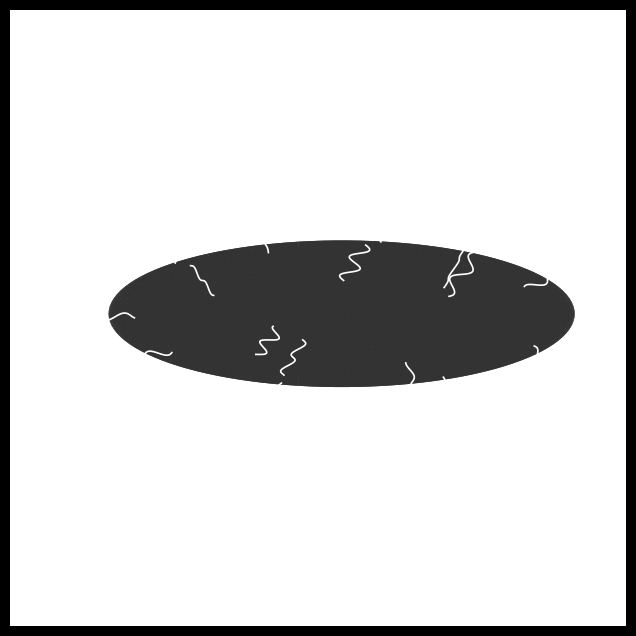
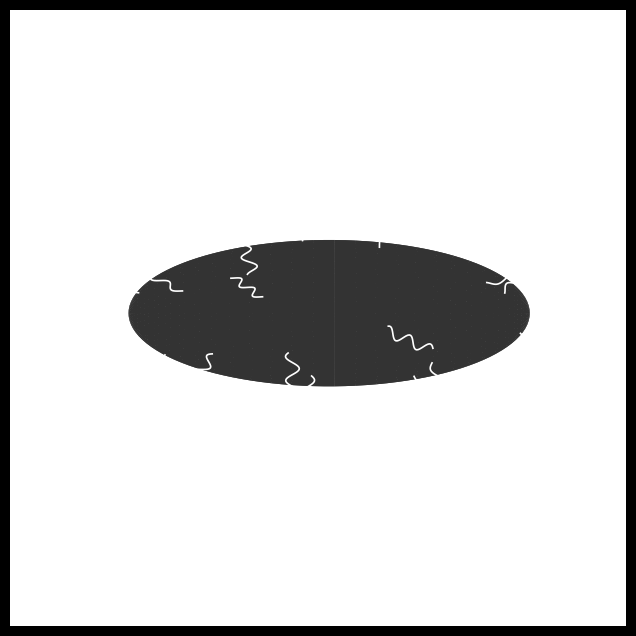
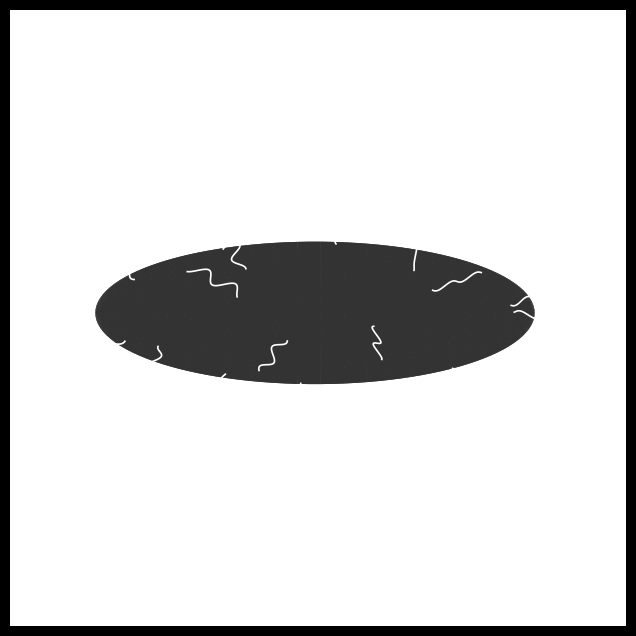
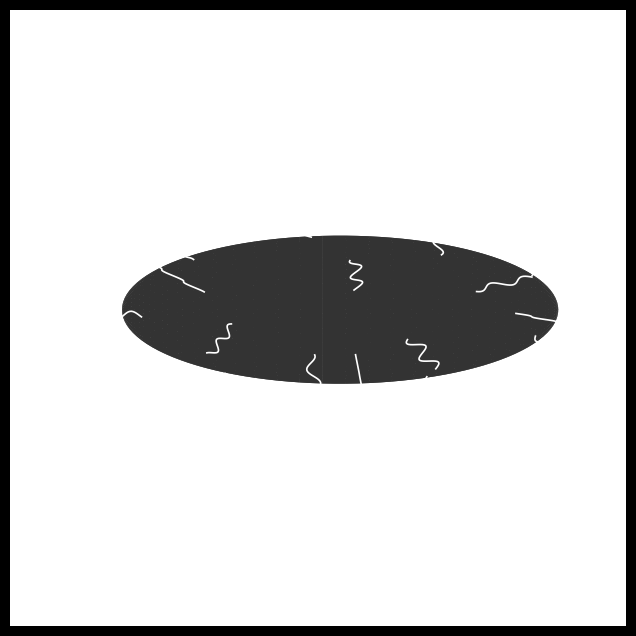
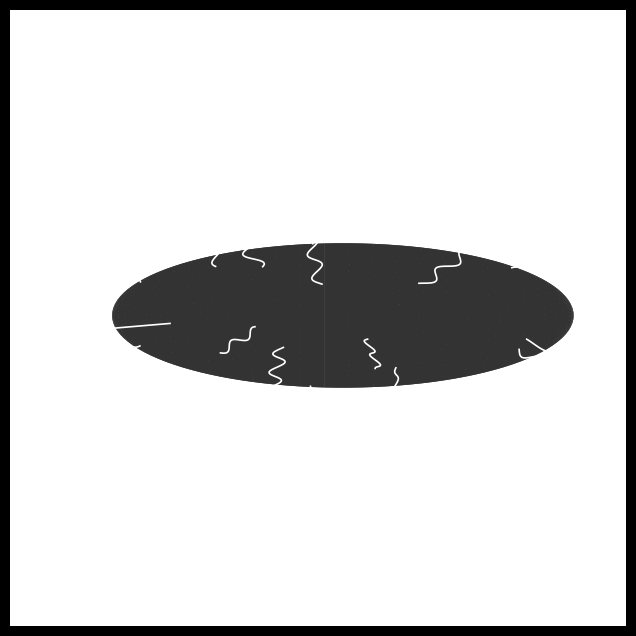
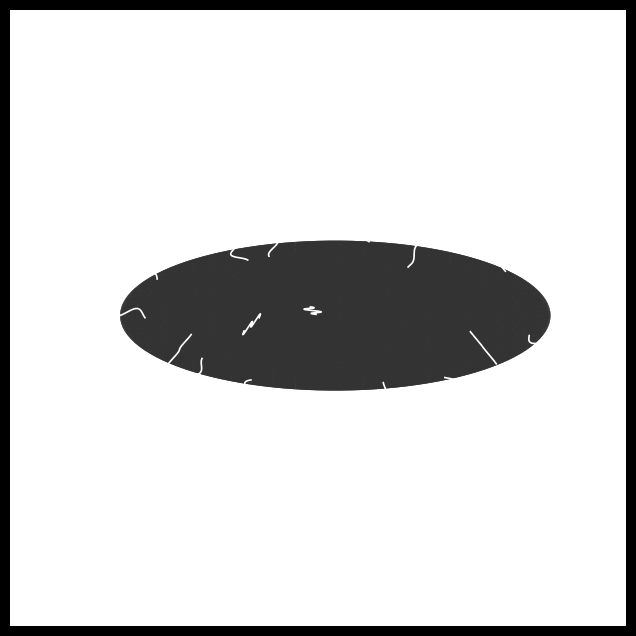
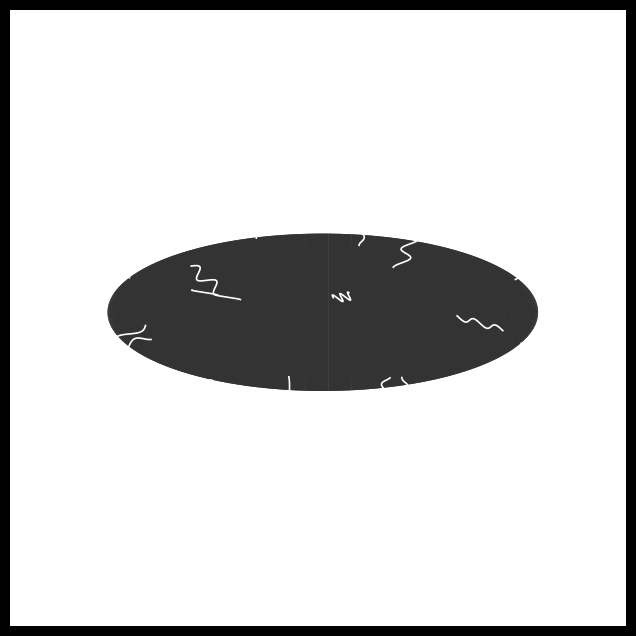
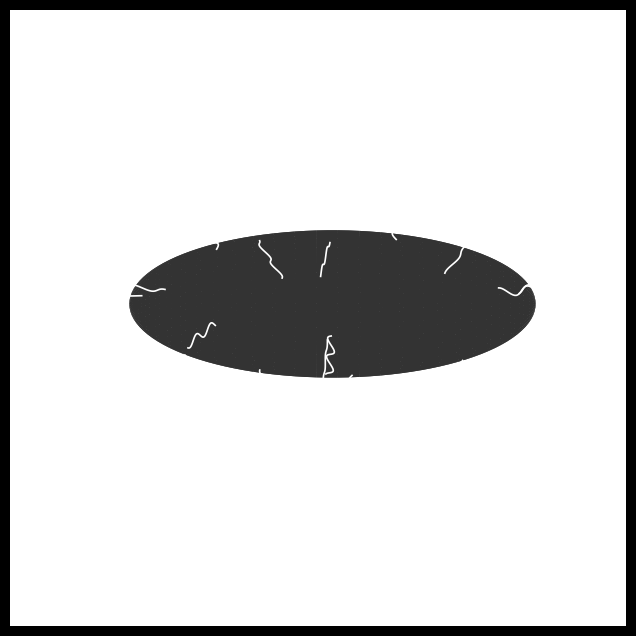
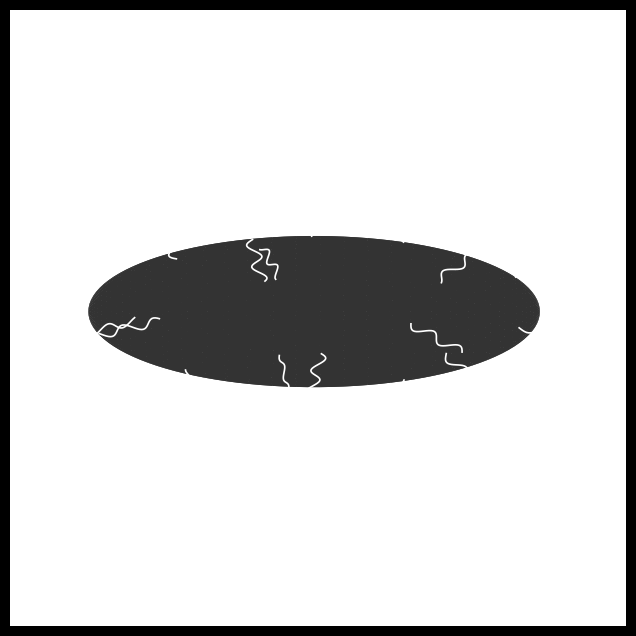
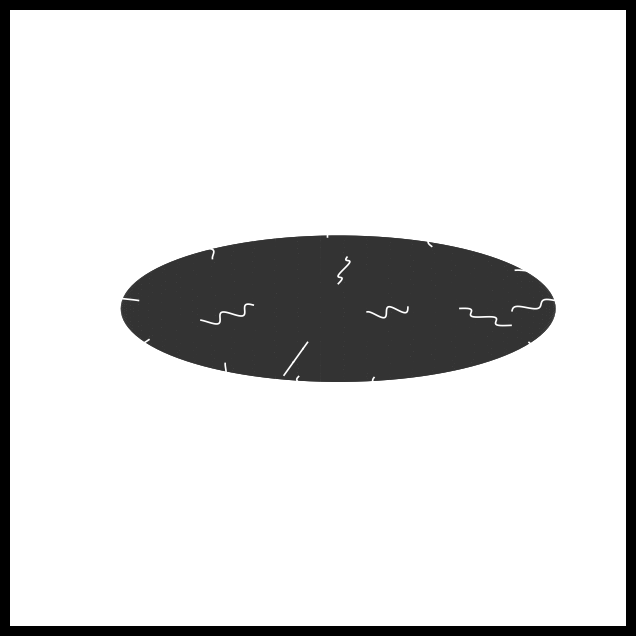
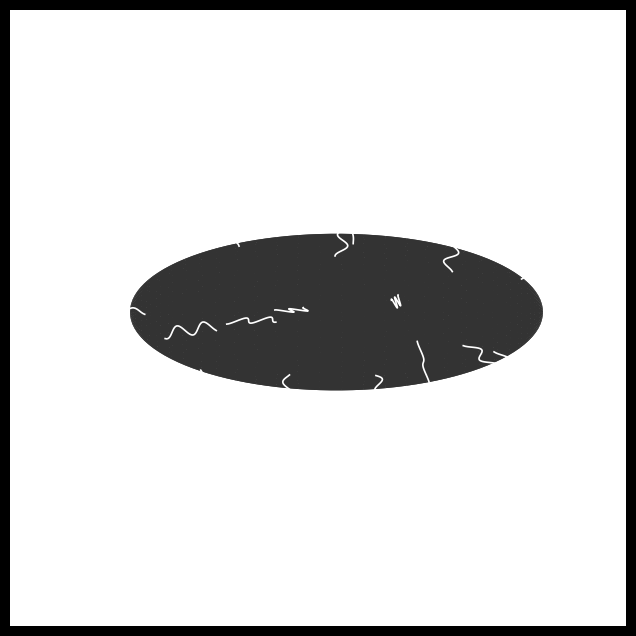
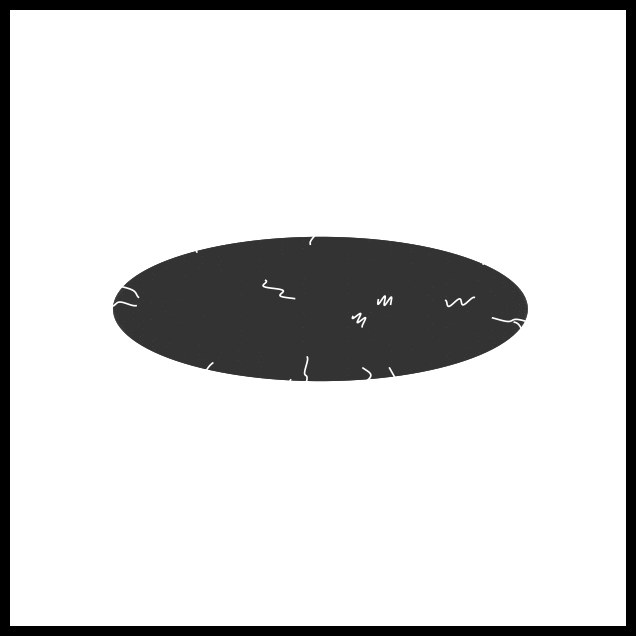
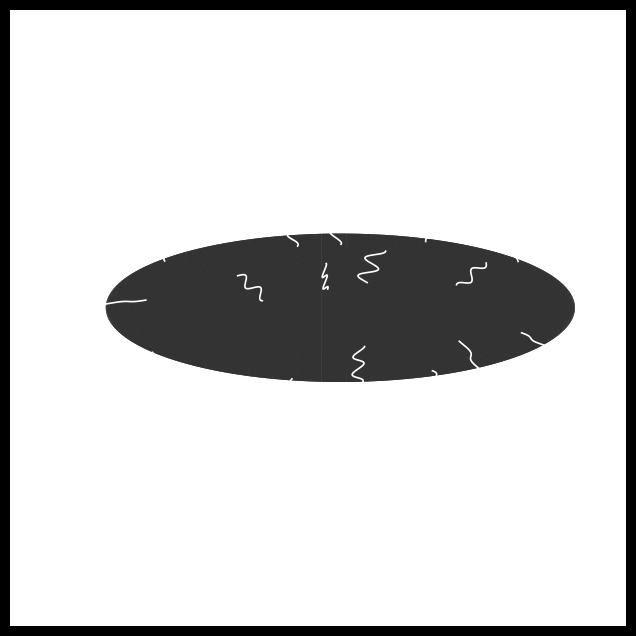
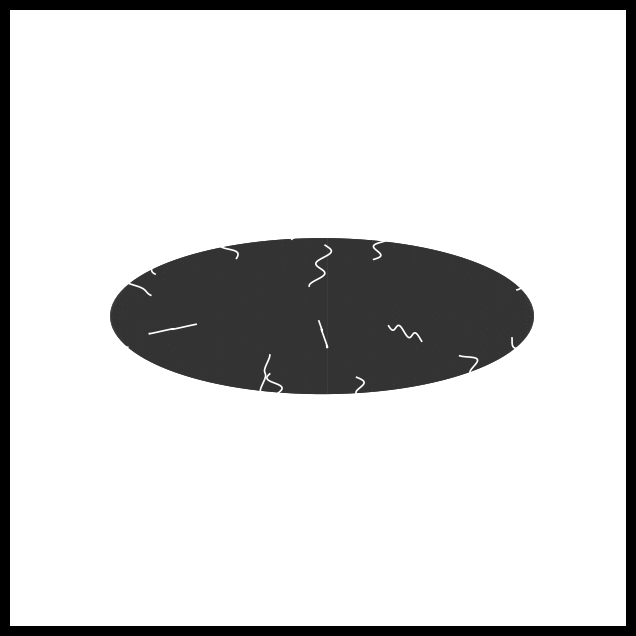
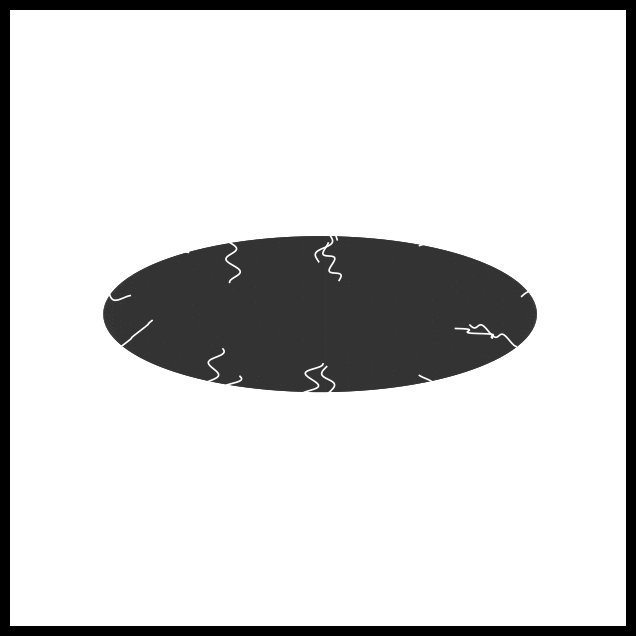
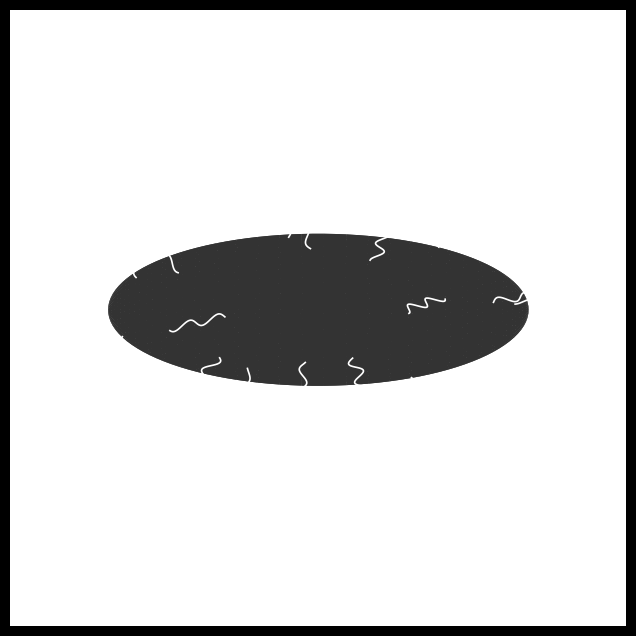

Here is the Python script that generated these plots, in order:
# -*- coding: utf-8 -*-
"""
Created on Mon Jul 20 14:31:49 2026

@author: ezra.decleene
"""

import os
import numpy as np
import matplotlib.pyplot as plt

def generate_curvy_squiggle(start_point, general_direction, total_length, num_points=40, frequency=2.5, amplitude=0.3):
    """Generates a smooth 3D squiggle using a single sine wave in a random plane."""
    start_point = np.array(start_point, dtype=float)
    base_dir = np.array(general_direction, dtype=float)
    base_dir /= np.linalg.norm(base_dir)
    
    if abs(base_dir[2]) < 0.9: 
        perpend_dir = np.cross(base_dir, [0, 0, 1])
    else:
        perpend_dir = np.cross(base_dir, [0, 1, 0])
    perpend_dir /= np.linalg.norm(perpend_dir)
    
    perpend_dir2 = np.cross(base_dir, perpend_dir)
    perpend_dir2 /= np.linalg.norm(perpend_dir2)

    random_plane_angle = np.random.uniform(0, 2 * np.pi)
    wiggle_dir = np.cos(random_plane_angle) * perpend_dir + np.sin(random_plane_angle) * perpend_dir2

    t = np.linspace(0, total_length, num_points)
    cx, cy, cz = np.zeros(num_points), np.zeros(num_points), np.zeros(num_points)
    phase_shift = np.random.uniform(0, 2 * np.pi)

    for i in range(num_points):
        straight_pos = start_point + base_dir * t[i]
        wave_phase = (t[i] / total_length) * (frequency * 2 * np.pi)
        wiggle = wiggle_dir * (amplitude * np.sin(wave_phase + phase_shift))
        
        final_pos = straight_pos + wiggle
        cx[i], cy[i], cz[i] = final_pos[0], final_pos[1], final_pos[2]
        
    return cx, cy, cz


# --- Setup Output Folder ---
output_folder = r"C:/Users/ezra.decleene/Documents/BryanProgram2026/Control_Fixed"
os.makedirs(output_folder, exist_ok=True)

# --- Editable Parameters ---
num_images = 100
num_lines = 16
radius_x = 4.0
radius_y = 4.0
radius_z = 8.0
min_distance = 3.2  # Strict minimum distance threshold to prevent base overlaps

# Pre-calculate background oval mesh once
u = np.linspace(0, 2 * np.pi, 60)
v = np.linspace(0, np.pi, 60)
oval_x = radius_x * np.outer(np.cos(u), np.sin(v))
oval_y = radius_y * np.outer(np.sin(u), np.sin(v))
oval_z = radius_z * np.outer(np.ones(np.size(u)), np.cos(v))

print(f"Generating {num_images} squiggle images with NO overlaps to '{output_folder}'...")

for img_num in range(1, num_images + 1):
    fig = plt.figure(figsize=(10, 8), facecolor='black')
    ax = fig.add_subplot(111, projection='3d', computed_zorder=False)

    ax.plot_surface(
        oval_x, oval_y, oval_z, 
        color='#333333', 
        alpha=1, 
        edgecolor="none",
        linewidth=0, 
        shade=False,
        zorder=1
    )

    placed_starts = []
    lines_created = 0
    max_attempts = 2000
    attempts = 0

    while lines_created < num_lines and attempts < max_attempts:
        attempts += 1
        
        ui_rand = np.random.uniform(0, 2 * np.pi)
        vi_rand = np.random.uniform(0.1 * np.pi, 0.9 * np.pi)
        
        cand_x = radius_x * np.cos(ui_rand) * np.sin(vi_rand)
        cand_y = radius_y * np.sin(ui_rand) * np.sin(vi_rand)
        cand_z = radius_z * np.cos(vi_rand)
        cand_pt = np.array([cand_x, cand_y, cand_z])
        
        # Hard distance check: Reject completely if closer than min_distance
        too_close = False
        for pt in placed_starts:
            if np.linalg.norm(cand_pt - pt) < min_distance:
                too_close = True
                break
                
        if too_close:
            continue
            
        placed_starts.append(cand_pt)
        lines_created += 1
        
        # Compute pure outward surface normal vectors with slight dampening to avoid trajectory crossing
        dir_x = cand_x / (radius_x**2)
        dir_y = cand_y / (radius_y**2)
        dir_z = cand_z / (radius_z**2)
        
        direction = [
            (dir_x * 0.3) + np.random.uniform(-0.01, 0.01),
            dir_y + np.random.uniform(-0.05, 0.05),
            dir_z + np.random.uniform(-0.05, 0.05)
        ]
        
        rand_length = np.random.uniform(2.1, 2.7)
        rand_freq = np.random.uniform(1.7, 2.3)
        rand_amp = np.random.uniform(0.20, 0.30)  # Tighter wave amplitude to eliminate mid-air crossing
        
        x, y, z = generate_curvy_squiggle(
            start_point=cand_pt,
            general_direction=direction,
            total_length=rand_length,   
            frequency=rand_freq,        
            amplitude=rand_amp          
        )
        
        ax.plot(x, y, z, color='white', linewidth=1.2, zorder=10)

    ax.set_box_aspect([1, 1, 2]) 
    ax.view_init(elev=0, azim=0, roll=90)
    ax.grid(False)
    ax.axis('off')

    filepath = os.path.join(output_folder, f"squiggle_no_overlap_{img_num:03d}.png")
    plt.savefig(filepath, bbox_inches='tight', dpi=150)
    plt.close(fig)

print("Squiggle images generation complete!")
